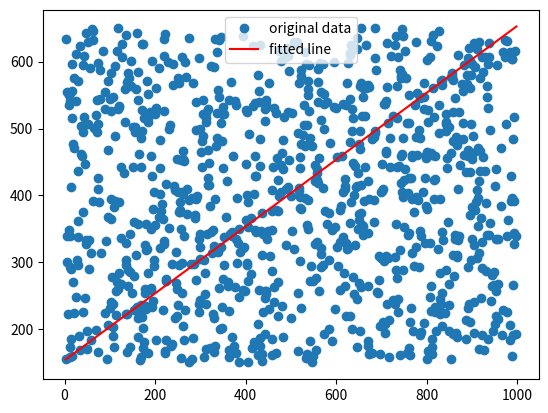

Recreate this plot in Python.
import random
import matplotlib.pyplot as plt
from scipy import stats
import numpy as np

def value(alpha = 0.95):
    x = 1000 * random.random()
    y = 0.5 * x + random.gauss(0, 3) + 150
    if random.random() < alpha:
        y = random.uniform(150, 650)
    return x, y

values = [value() for _ in range(1000)]
values.sort()

t = 10

bestFit = None
bestPointCount = 0
for k in range(1000):
    sample = random.sample(values, 2)
    #  print(sample)
    
    x = np.array([v[0] for v in sample])
    y = np.array([v[1] for v in sample])
    maybeModel = stats.linregress(x, y)
    alsoInliers = []
    for x, y in values:
        y_pred = maybeModel.intercept + maybeModel.slope * x
        distance_squared = (y - y_pred)**2 / (1 + maybeModel.slope**2)
        if (x, y) not in sample and distance_squared < t:        
            alsoInliers.append([x, y])
    if bestPointCount < len(sample) + len(alsoInliers):
        new_sample = sample + alsoInliers
        x = np.array([v[0] for v in new_sample])
        y = np.array([v[1] for v in new_sample])
        bestFit = stats.linregress(x, y)
        bestPointCount = len(new_sample)
        
print("bestPointCount:", bestPointCount)
print(bestFit)
x = np.array([v[0] for v in values])
y = np.array([v[1] for v in values])
res = bestFit
plt.plot(x, y, 'o', label='original data')
plt.plot(x, res.intercept + res.slope*x, 'r', label='fitted line')
plt.legend()
plt.show()
